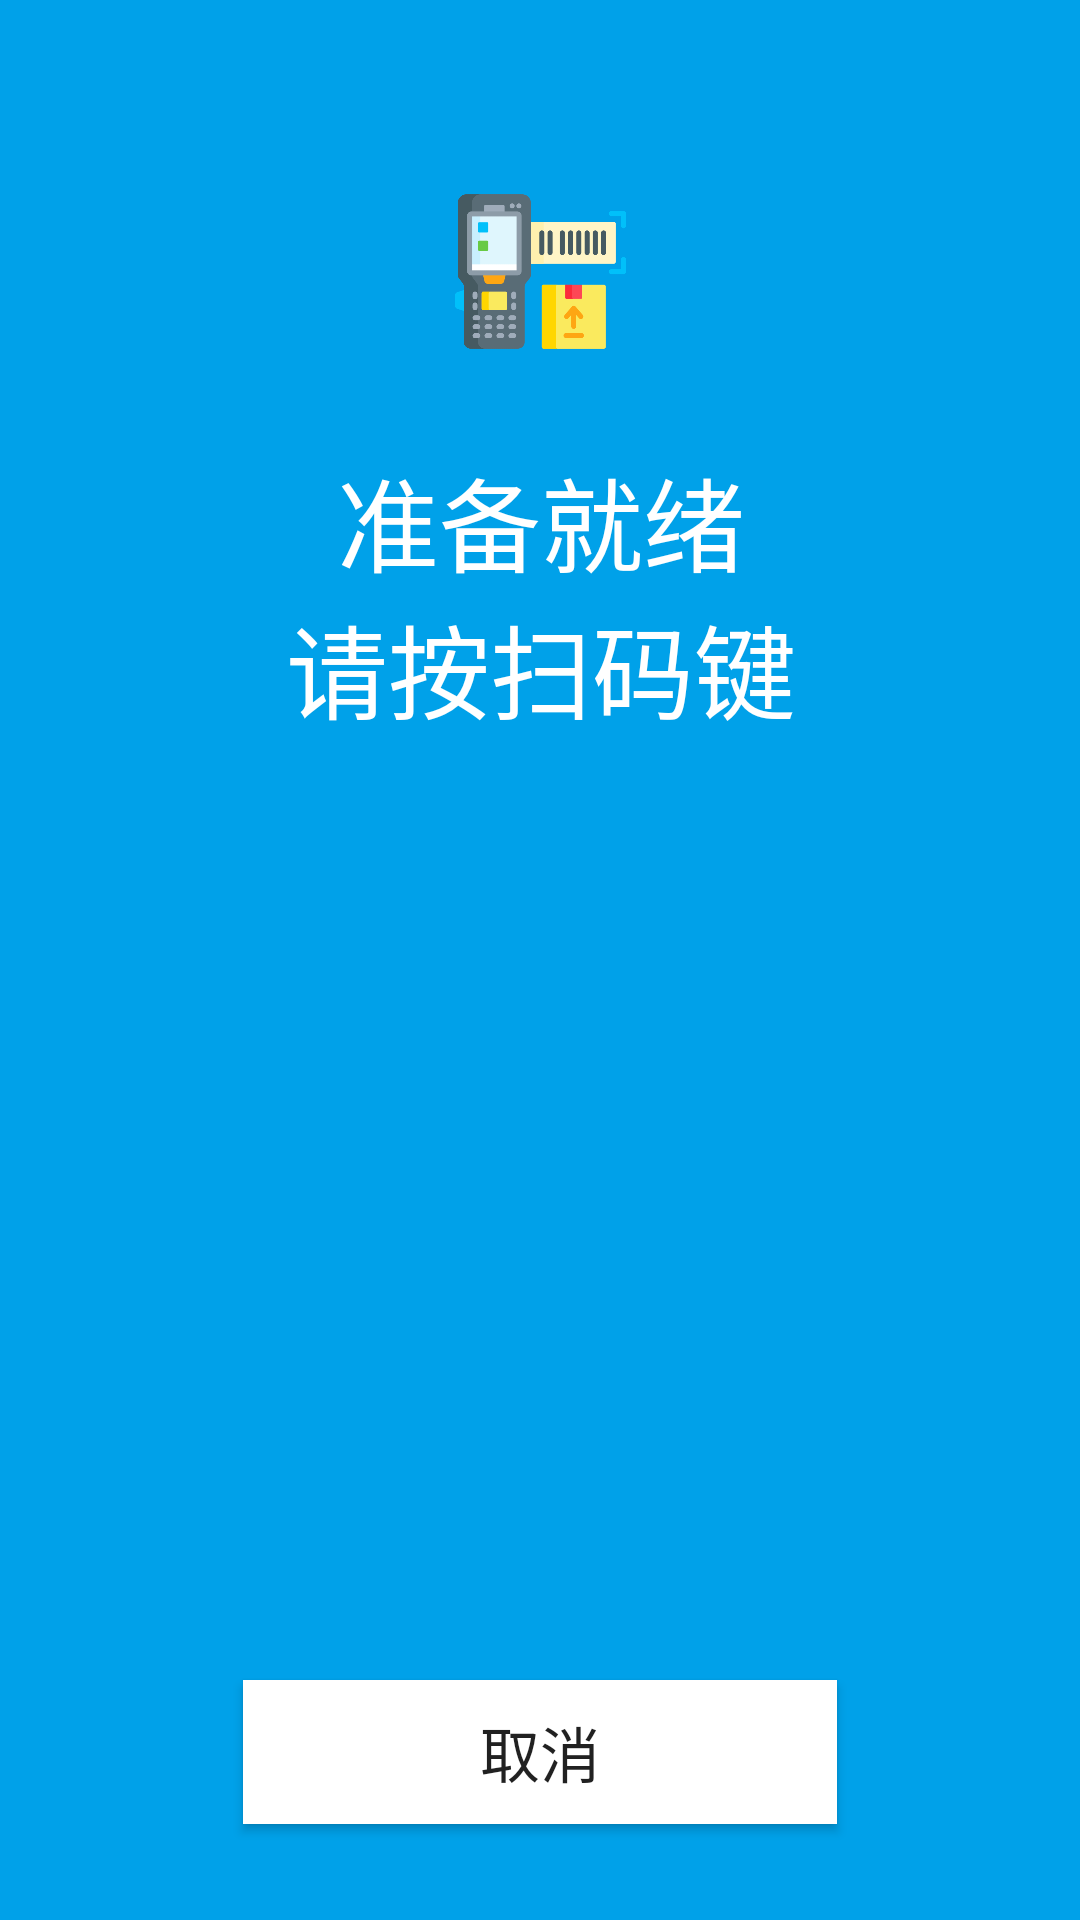

Produce the Android XML layout that renders to this screen, including the resource entries it uses.
<!-- AndroidManifest.xml: application theme AppTheme -->
<!-- res/layout/activity_single_scan.xml -->
<?xml version="1.0" encoding="utf-8"?>
<androidx.constraintlayout.widget.ConstraintLayout xmlns:android="http://schemas.android.com/apk/res/android"
    xmlns:app="http://schemas.android.com/apk/res-auto"
    xmlns:tools="http://schemas.android.com/tools"
    android:layout_width="match_parent"
    android:layout_height="match_parent"
    android:background="@color/huozige_blue"
    tools:context=".proxy.support.scanner.PDAProxy_SingleScanActivity">

    <Button
        android:id="@+id/button_cancel"
        android:layout_width="198dp"
        android:layout_height="48dp"
        android:layout_marginStart="150dp"
        android:layout_marginEnd="150dp"
        android:layout_marginBottom="32dp"
        android:background="@color/white"
        android:text="@string/ui_barscanner_cancel_button"
        android:textSize="20sp"
        app:layout_constraintBottom_toBottomOf="parent"
        app:layout_constraintEnd_toEndOf="parent"
        app:layout_constraintStart_toStartOf="parent" />

    <TextView
        android:id="@+id/textView"
        android:layout_width="wrap_content"
        android:layout_height="wrap_content"
        android:layout_marginStart="100dp"
        android:layout_marginTop="30dp"
        android:layout_marginEnd="100dp"
        android:text="@string/ui_barscanner_wait_content"
        android:textAlignment="center"
        android:textAppearance="@style/TextAppearance.AppCompat.Large"
        android:textColor="@color/white"
        android:textSize="34sp"
        app:layout_constraintEnd_toEndOf="parent"
        app:layout_constraintHorizontal_bias="0.487"
        app:layout_constraintStart_toStartOf="parent"
        app:layout_constraintTop_toBottomOf="@+id/imageView" />

    <ImageView
        android:id="@+id/imageView"
        android:layout_width="131dp"
        android:layout_height="57dp"
        android:layout_marginStart="100dp"
        android:layout_marginTop="62dp"
        android:layout_marginEnd="100dp"
        android:contentDescription="@string/ui_title_scanner_activity"
        app:layout_constraintEnd_toEndOf="parent"
        app:layout_constraintStart_toStartOf="parent"
        app:layout_constraintTop_toTopOf="parent"
        app:srcCompat="@drawable/barcode_scanner"
        tools:ignore="ImageContrastCheck" />
</androidx.constraintlayout.widget.ConstraintLayout>
<!-- resources referenced by this layout -->
<resources>
  <color name="huozige_blue">#ff00a1e9</color>
  <color name="white">#FFFFFFFF</color>
  <!-- drawable barcode_scanner: png bitmap (drawable, 19730 bytes) -->
  <string name="ui_barscanner_cancel_button">取消</string>
  <string name="ui_barscanner_wait_content">准备就绪\n请按扫码键</string>
  <string name="ui_title_scanner_activity">扫码中</string>
  <style name="AppTheme" parent="Theme.AppCompat.Light.DarkActionBar">
          
          <item name="colorPrimary">@color/colorPrimary</item>
          <item name="colorPrimaryDark">@color/colorPrimaryDark</item>
          <item name="colorAccent">@color/colorAccent</item>
      </style>
  <color name="colorPrimary">#ff555555</color>
  <color name="colorPrimaryDark">#66000000</color>
  <color name="colorAccent">#ff00a1e9</color>
</resources>
